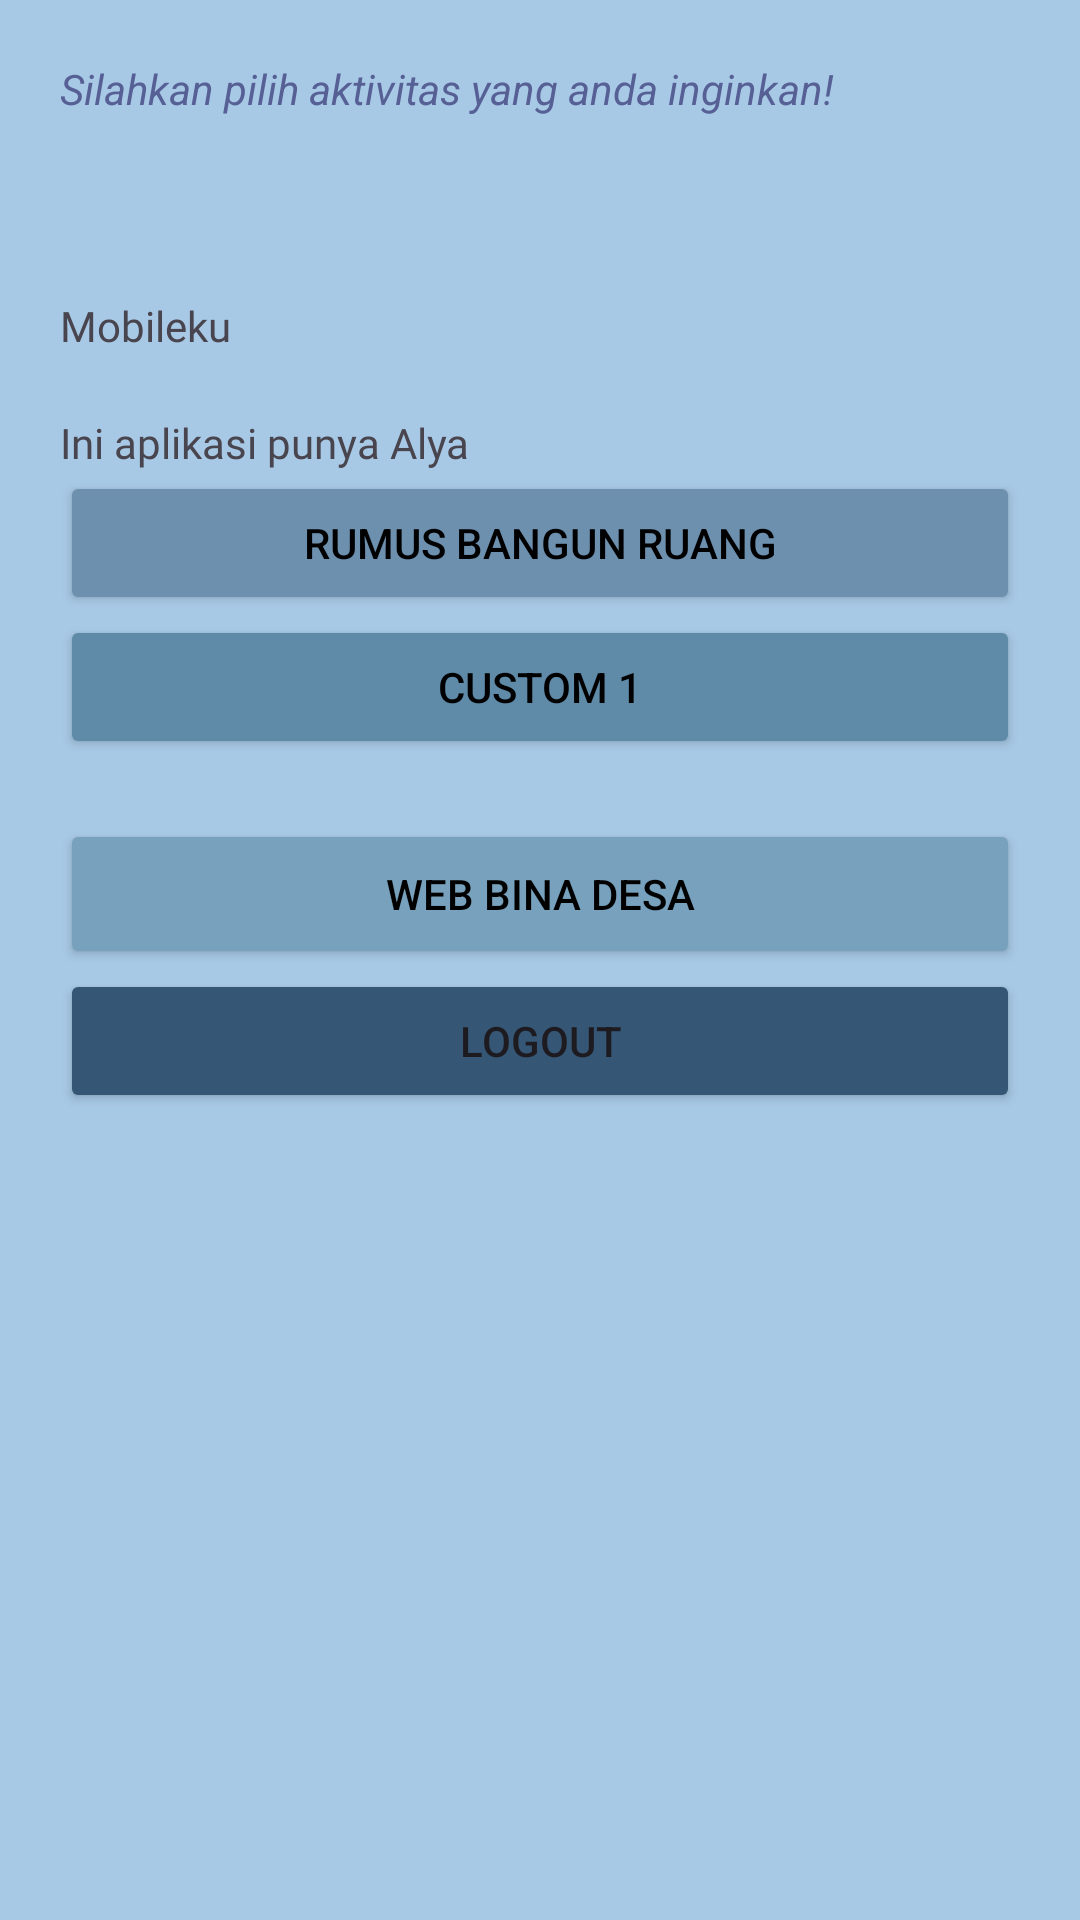

This screen was rendered from an Android layout file. Write that file and the resources it references.
<!-- AndroidManifest.xml: application theme Theme.Alya_love -->
<!-- res/layout/fragment_home.xml -->
<?xml version="1.0" encoding="utf-8"?>
<LinearLayout
    xmlns:android="http://schemas.android.com/apk/res/android"
    xmlns:app="http://schemas.android.com/apk/res-auto"
    android:orientation="vertical"
    android:layout_width="match_parent"
    android:layout_height="match_parent">

    
    <LinearLayout
        android:orientation="vertical"
        android:padding="20dp"
        android:background="#A8C9E6"
        android:layout_width="match_parent"
        android:layout_height="match_parent">

        <TextView
            android:layout_width="wrap_content"
            android:layout_height="wrap_content"
            android:text="Silahkan pilih aktivitas yang anda inginkan!"
            android:textStyle="italic"
            android:textColor="#576095"
            android:layout_marginBottom="20dp"/>

        <TextView
            android:id="@+id/judul_aplikasi"
            android:layout_width="wrap_content"
            android:layout_height="wrap_content"
            android:layout_marginTop="40dp"
            android:fontFamily="@font/gravitasone_regular"
            android:text="Mobileku" />

        <TextView
            android:id="@+id/deskripsi"
            android:layout_width="wrap_content"
            android:layout_height="wrap_content"
            android:layout_marginTop="20dp"
            android:fontFamily="@font/gravitasone_regular"
            android:text="Ini aplikasi punya Alya" />

        <Button
            android:id="@+id/btnRumus"
            android:layout_width="match_parent"
            android:backgroundTint="#6E90AF"
            android:textColor="@color/black"
            android:layout_height="wrap_content"
            android:text="Rumus Bangun Ruang" />

        <Button
            android:id="@+id/btnCustom1"
            android:layout_width="match_parent"
            android:backgroundTint="#5F8BA9"
            android:textColor="@color/black"
            android:layout_height="wrap_content"
            android:text="Custom 1"/>

        <Button
            android:id="@+id/btnStart"
            android:layout_width="match_parent"
            android:layout_height="50dp"
            android:layout_marginTop="20dp"
            android:backgroundTint="#77A1BC"
            android:text="Web Bina Desa"
            android:textColor="#000000"/>

        <Button
            android:id="@+id/btnLogout"
            android:layout_width="match_parent"
            android:backgroundTint="#355675"
            android:layout_height="wrap_content"
            android:text="Logout" />

    </LinearLayout>

</LinearLayout>
<!-- resources referenced by this layout -->
<resources>
  <color name="black">#FF000000</color>
  <style name="Theme.Alya_love" parent="Base.Theme.Alya_love" />
  <style name="Base.Theme.Alya_love" parent="Theme.Material3.DayNight.NoActionBar">
          
          
      </style>
</resources>
